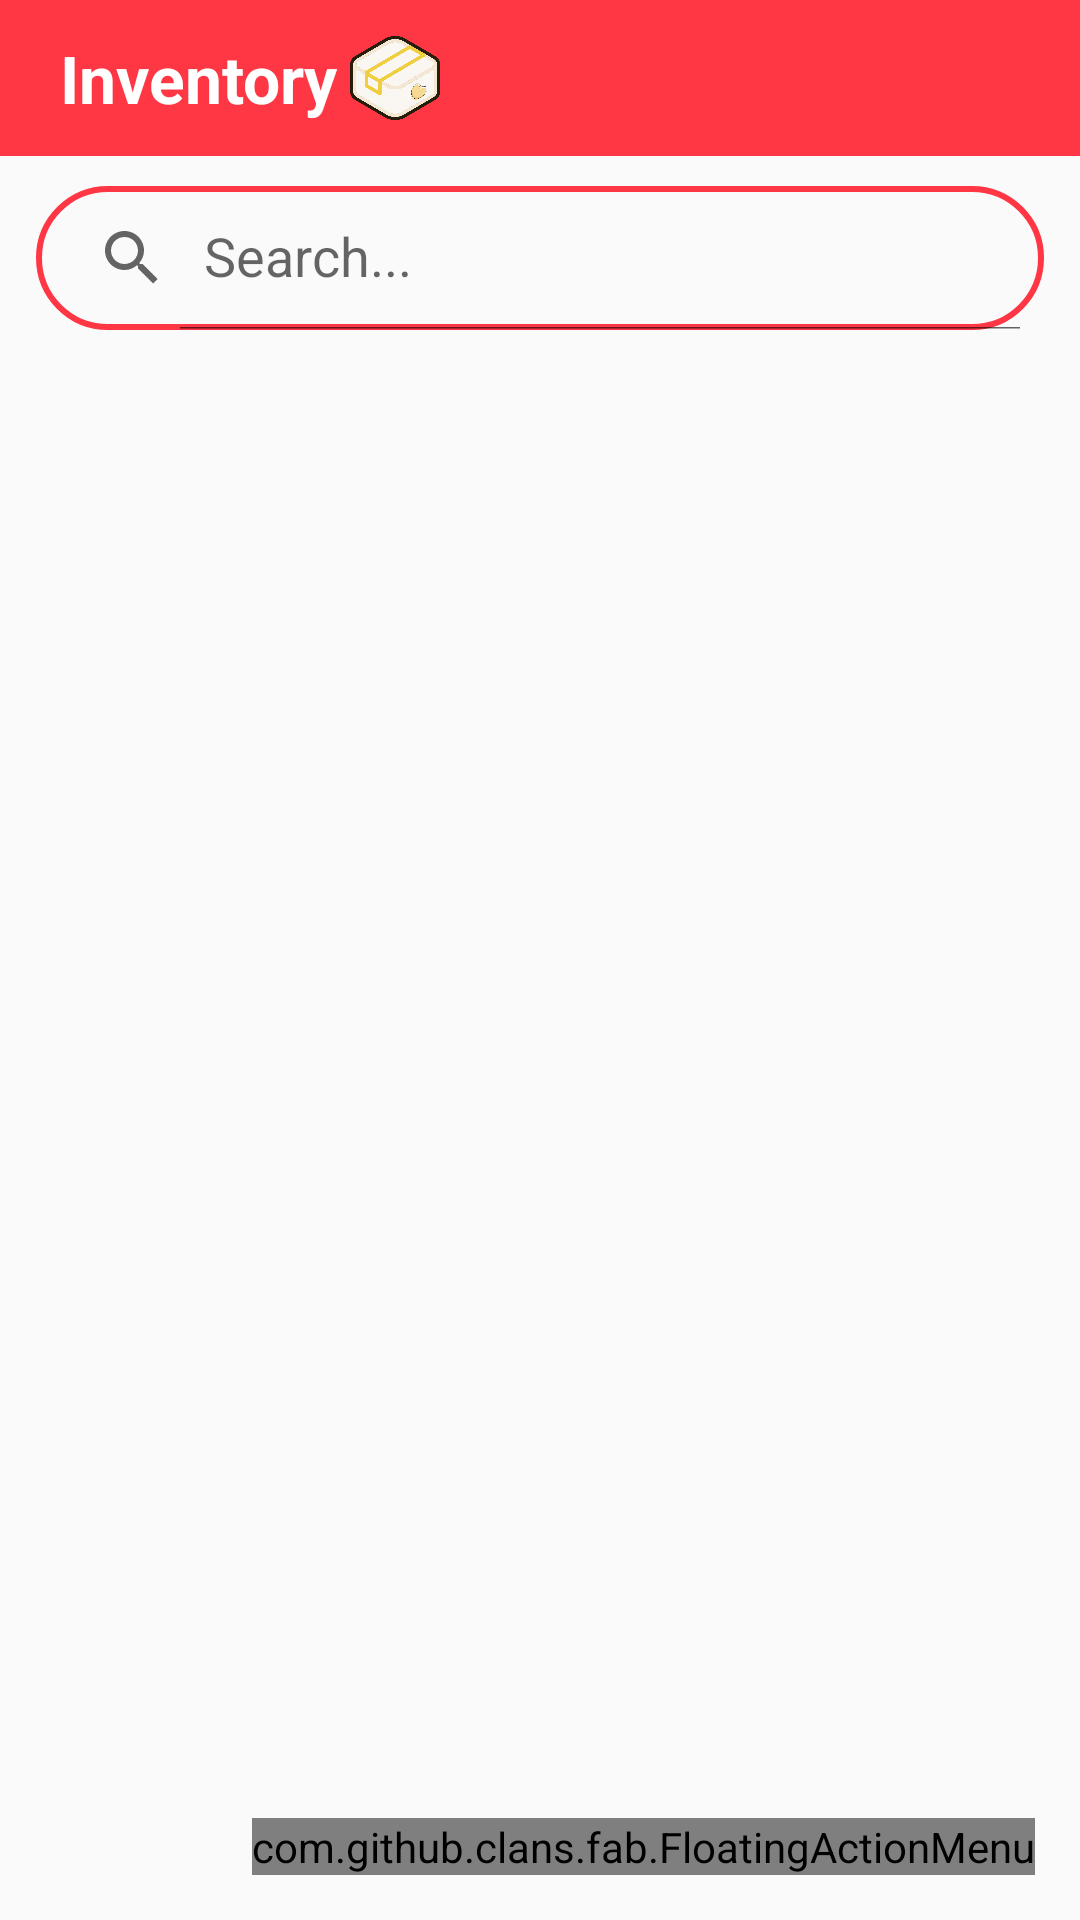

Here is an Android app screen rendered from its layout file. Give the layout XML and the strings, colors and styles it references.
<!-- AndroidManifest.xml: application theme Theme.TofuTrack1 -->
<!-- res/layout/activity_inventory.xml -->
<RelativeLayout xmlns:android="http://schemas.android.com/apk/res/android"
    xmlns:app="http://schemas.android.com/apk/res-auto"
    android:layout_width="match_parent"
    android:layout_height="match_parent">

    
    <RelativeLayout
        android:layout_width="match_parent"
        android:layout_height="wrap_content"
        android:background="@color/my_primary"
        android:padding="10dp"
        android:id="@+id/main_toolbar">

        <TextView
            android:layout_width="wrap_content"
            android:layout_height="wrap_content"
            android:text="Inventory"
            android:textSize="22sp"
            android:textStyle="bold"
            android:textColor="@color/white"
            android:layout_marginStart="10dp"
            android:layout_centerVertical="true"
            android:id="@+id/title_text" />

        <ImageView
            android:layout_width="32dp"
            android:layout_height="32dp"
            android:src="@drawable/loogo05"
            android:layout_toEndOf="@id/title_text"
            android:background="?attr/selectableItemBackgroundBorderless"
            android:layout_marginStart="3dp" />
    </RelativeLayout>

    
    <RelativeLayout
        android:id="@+id/search"
        android:layout_width="match_parent"
        android:layout_height="wrap_content"
        android:layout_below="@id/main_toolbar"> 

        
        <androidx.appcompat.widget.SearchView
            android:layout_width="match_parent"
            android:layout_height="wrap_content"
            android:layout_marginTop="10dp"
            android:layout_marginBottom="10dp"
            android:layout_marginStart="12dp"
            android:layout_marginEnd="12dp"
            android:id="@+id/searchView"
            app:iconifiedByDefault="false"
            app:searchHintIcon="@null"
            app:queryHint="Search..."
            android:focusable="false"
            android:elevation="5dp"
            android:background="@drawable/lavender_border"/>
    </RelativeLayout>

    <ProgressBar
        android:id="@+id/progressBar"
        android:layout_width="wrap_content"
        android:layout_height="wrap_content"
        android:layout_centerInParent="true"
        android:backgroundTint="@color/my_primary"
        android:visibility="gone" />

    <androidx.recyclerview.widget.RecyclerView
        android:id="@+id/recyclerView"
        android:layout_width="match_parent"
        android:layout_height="match_parent"
        android:layout_below="@id/search"/>

    <com.github.clans.fab.FloatingActionMenu
        android:layout_margin="15dp"
        android:id="@+id/floatingActionMenu"
        android:layout_width="wrap_content"
        android:layout_height="wrap_content"
        android:layout_alignParentBottom="true"
        android:layout_alignParentEnd="true"
        app:menu_fab_size="normal"
        app:menu_colorPressed="@color/my_primary"
        app:menu_colorNormal="@color/my_primary"
        app:menu_icon="@drawable/baseline_format_list_bulleted_24"
        app:menu_openDirection="up"
        app:menu_showShadow="true">

        <com.github.clans.fab.FloatingActionButton
            android:id="@+id/fab_filter"
            android:layout_width="wrap_content"
            android:layout_height="wrap_content"
            android:src="@drawable/baseline_filter_list_24"
            app:fab_showShadow="true"
            app:fab_colorNormal="@color/ryo"
            app:fab_size="mini"/>

        <com.github.clans.fab.FloatingActionButton
            android:id="@+id/fab"
            android:layout_width="wrap_content"
            android:layout_height="wrap_content"
            android:src="@drawable/add"
            app:fab_showShadow="true"
            app:fab_colorNormal="@color/nijika"
            app:fab_size="mini"/>
    </com.github.clans.fab.FloatingActionMenu>

</RelativeLayout>
<!-- resources referenced by this layout -->
<resources>
  <color name="my_primary">#FF3644</color>
  <color name="nijika">#FFF27B</color>
  <color name="ryo">#03A9F4</color>
  <color name="white">#FFFFFFFF</color>
  <!-- drawable lavender_border (drawable) -->
  <?xml version="1.0" encoding="utf-8"?>
  <shape xmlns:android="http://schemas.android.com/apk/res/android"
      android:shape="rectangle">
      <stroke
          android:width="2dp"
          android:color="@color/my_primary"/>
      <corners
          android:radius="30dp"/>
  </shape>
  <!-- drawable loogo05: png bitmap (drawable, 109442 bytes) -->
  <style name="Theme.TofuTrack1" parent="Base.Theme.TofuTrack1" />
  <style name="Base.Theme.TofuTrack1" parent="Theme.MaterialComponents.DayNight.NoActionBar">
          
          
  
          
          <item name="colorPrimary">@color/my_primary</item>
          <item name="colorPrimaryVariant">@color/my_primary</item>
          <item name="colorOnPrimary">@color/black</item>
  
          
          <item name="colorSecondary">@color/my_secondary</item>
          <item name="colorSecondaryVariant">@color/my_secondary</item>
          <item name="colorOnSecondary">@color/black</item>
          
          <item name="android:statusBarColor">?attr/colorPrimaryVariant</item>
          
          <item name="android:windowBackground">@color/off_white</item>
  
      </style>
  <color name="black">#FF000000</color>
  <color name="my_secondary">#00E2FF</color>
  <color name="off_white">#FAFAFA</color>
</resources>
